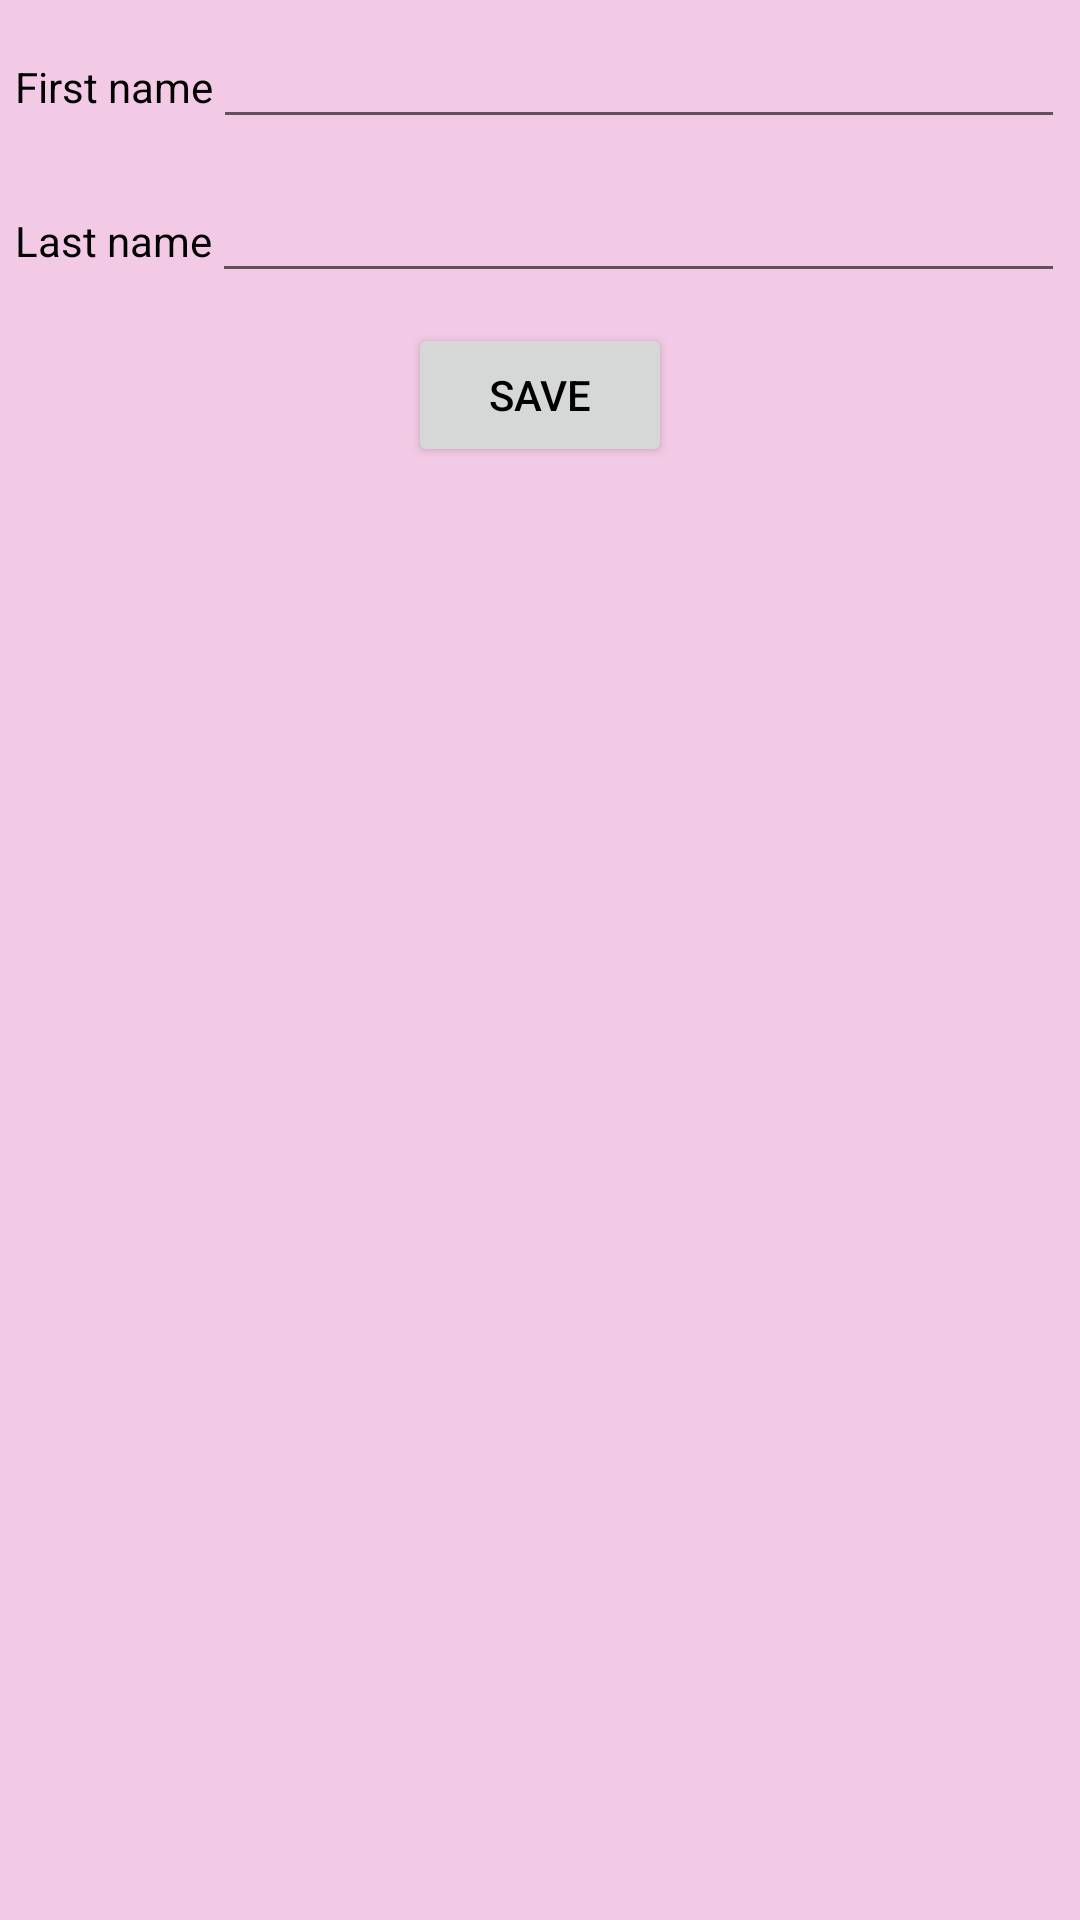

Here is an Android app screen rendered from its layout file. Give the layout XML and the strings, colors and styles it references.
<!-- AndroidManifest.xml: application theme AppTheme -->
<!-- res/layout/activity_add.xml -->
<LinearLayout xmlns:android="http://schemas.android.com/apk/res/android"
    xmlns:tools="http://schemas.android.com/tools"
    android:layout_width="match_parent"
    android:layout_height="match_parent"
    android:background="#F3CAE5"
    android:orientation="vertical"
    android:padding="5dp" >

    <LinearLayout
        android:layout_width="match_parent"
        android:layout_height="wrap_content" >

        <TextView
            android:id="@+id/frst_txtV"
            android:layout_width="wrap_content"
            android:layout_height="wrap_content"
            android:text="First name"
            android:textColor="#000" />

        <EditText
            android:id="@+id/frst_editTxt"
            android:layout_width="fill_parent"
            android:layout_height="wrap_content"
            android:layout_toRightOf="@+id/frst_txtV" />
    </LinearLayout>

    <LinearLayout
        android:layout_width="match_parent"
        android:layout_height="wrap_content" >

        <TextView
            android:id="@+id/lst_txtV"
            android:layout_width="wrap_content"
            android:layout_height="wrap_content"
            android:layout_marginTop="10dp"
            android:text="Last name"
            android:textColor="#000" />

        <EditText
            android:id="@+id/last_editTxt"
            android:layout_width="fill_parent"
            android:layout_height="wrap_content"
            android:layout_marginTop="10dp"
            android:layout_toRightOf="@+id/lst_txtV" />
    </LinearLayout>

    <Button
        android:id="@+id/save_btn"
        android:layout_width="wrap_content"
        android:layout_height="wrap_content"
        android:layout_gravity="center_horizontal"
        android:layout_marginTop="10dp"
        android:text="Save"
        android:textColor="#000" />

</LinearLayout>
<!-- resources referenced by this layout -->
<resources>
  <style name="AppTheme" parent="Theme.AppCompat.Light.DarkActionBar">
          
      </style>
</resources>
